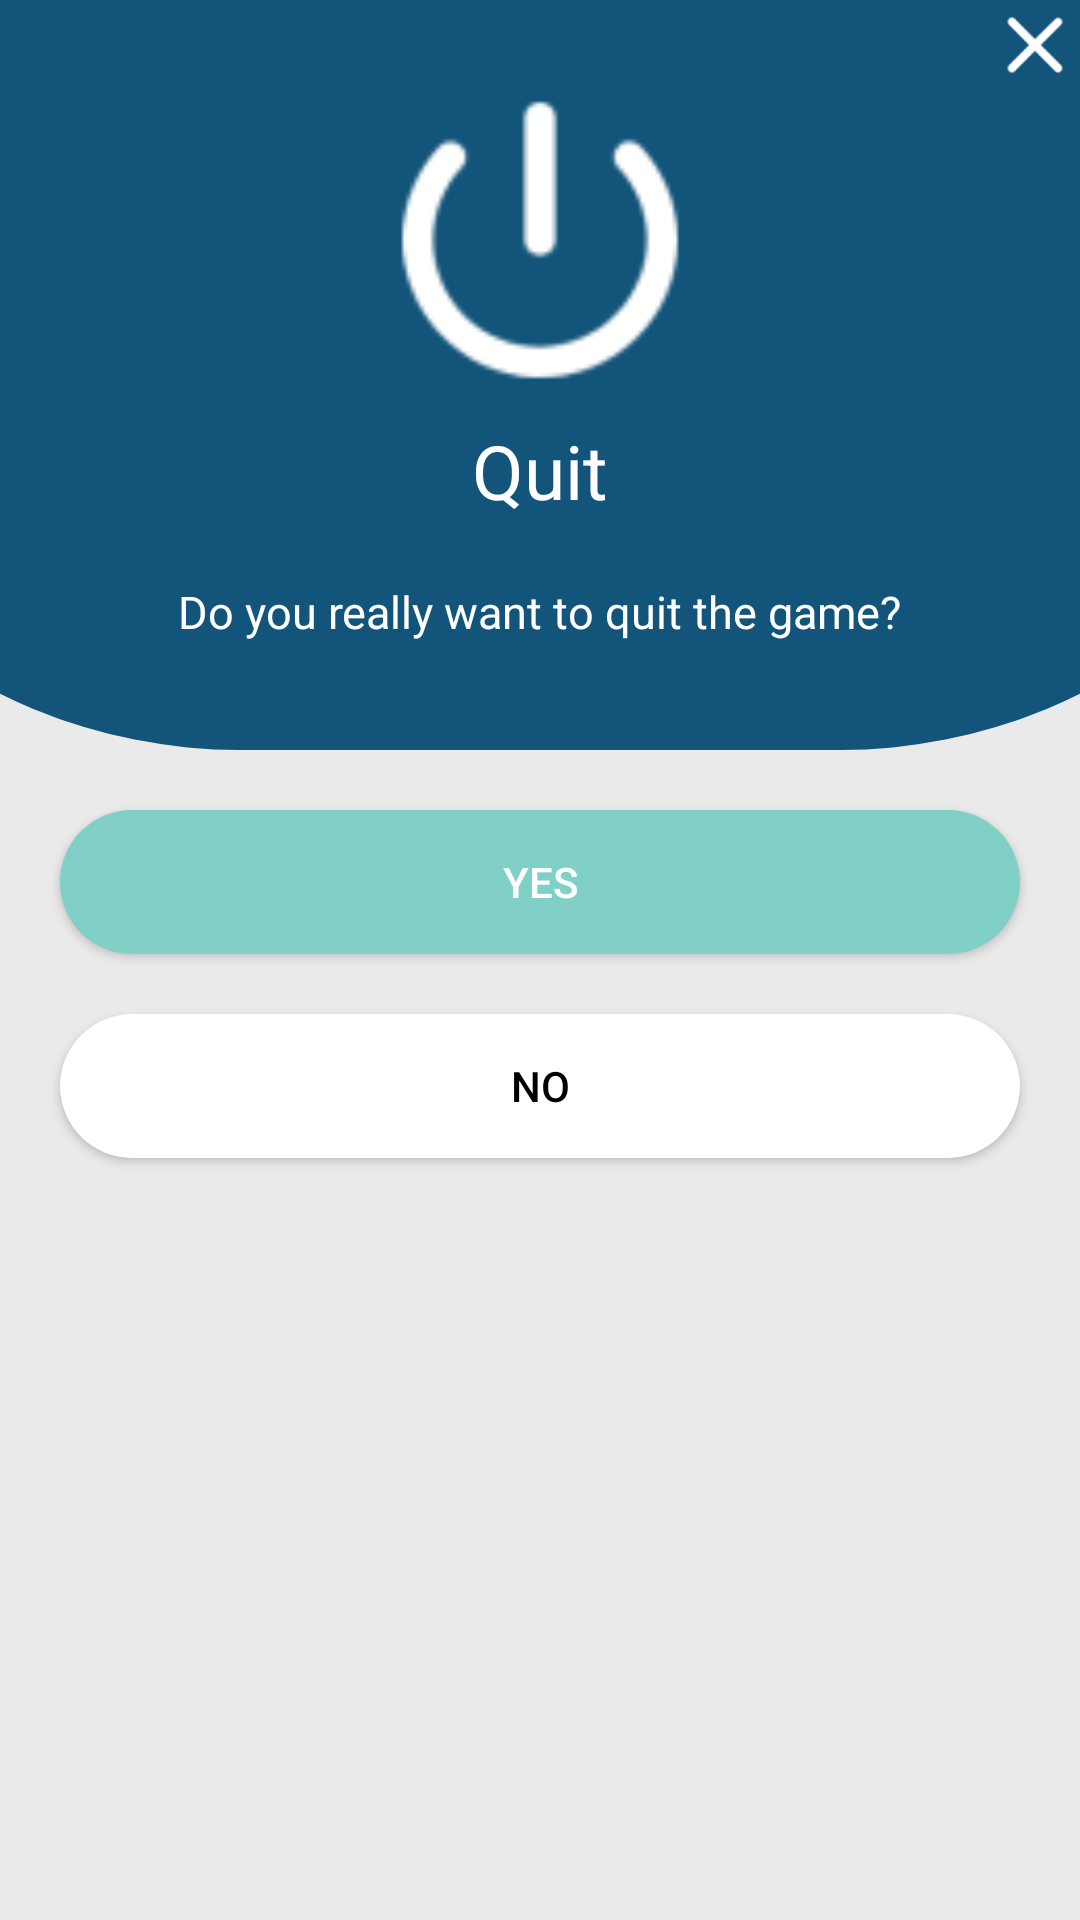

The Android layout XML behind this screen, and the referenced resources:
<!-- AndroidManifest.xml: application theme AppTheme -->
<!-- res/layout/layout_quit_dialog.xml -->
<?xml version="1.0" encoding="utf-8"?>
<RelativeLayout
    xmlns:android="http://schemas.android.com/apk/res/android" android:layout_width="match_parent"
    android:layout_height="match_parent"

    android:background="#eaeaea"
    >


    <RelativeLayout
        android:layout_width="match_parent"
        android:id="@+id/relativeLayout"
        android:background="@drawable/curve_upper_side_quit_dialog"
        android:layout_height="250dp">

        <ImageView
            android:layout_width="20dp"
            android:layout_height="20dp"
            android:src="@drawable/ic_close"
            android:id="@+id/btnClose"
            android:layout_marginRight="5dp"
            android:layout_marginTop="5dp"
            android:layout_marginBottom="5dp"
            android:layout_alignParentRight="true"

            />

        <ImageView
            android:layout_width="100dp"
            android:layout_height="100dp"
            android:background="@drawable/ic_power_icon"
            android:layout_marginTop="30dp"
            android:backgroundTint="@color/white"
            android:layout_centerHorizontal="true"
            android:id="@+id/ivCloseIcon"

            />

        <TextView
            android:layout_width="wrap_content"
            android:layout_height="wrap_content"
            android:text="Quit"
            android:layout_below="@+id/ivCloseIcon"
            android:layout_centerHorizontal="true"
            android:textSize="25sp"
            android:layout_marginTop="10dp"
            android:textColor="@color/white"
            android:id="@+id/tvQuitText"


            />

        <TextView
            android:layout_width="wrap_content"
            android:layout_height="wrap_content"
            android:text="Do you really want to quit the game?"
            android:layout_below="@+id/tvQuitText"
            android:layout_centerHorizontal="true"
            android:textSize="15sp"
            android:textColor="@color/white"
            android:layout_marginTop="20dp"


            />



    </RelativeLayout>


    <Button
        android:layout_width="match_parent"
        android:layout_height="wrap_content"
        android:layout_below="@+id/relativeLayout"
        android:background="@drawable/round_yes_green_button"
        android:text="Yes"
        android:textColor="@color/white"
        android:layout_marginLeft="20dp"
        android:layout_marginRight="20dp"
        android:layout_marginTop="20dp"
        android:id="@+id/btnYes"


        />

    <Button
        android:layout_width="match_parent"
        android:layout_height="wrap_content"
        android:layout_below="@+id/btnYes"
        android:text="No"
        android:background="@drawable/round_no_button"
        android:layout_marginRight="20dp"
        android:layout_marginLeft="20dp"
        android:layout_marginTop="20dp"
        android:textColor="@color/black"
        android:id="@+id/btnNo"
        android:layout_marginBottom="30dp"
        />



</RelativeLayout>
<!-- resources referenced by this layout -->
<resources>
  <color name="black">#000000</color>
  <color name="white">#ffffff</color>
  <!-- drawable curve_upper_side_quit_dialog (drawable) -->
  <?xml version="1.0" encoding="utf-8"?>
  <layer-list xmlns:android="http://schemas.android.com/apk/res/android">
      <item android:height="50dp">
          <shape>
              <solid android:color="#13547a" />
          </shape>
      </item>
      <item android:top="-500dp" android:bottom="0dp"
          android:left="-100dp" android:right="-100dp">
          <shape>
              <corners android:radius="180dp" />
              <solid android:color="#13547a" />
          </shape>
      </item>
  </layer-list>
  <!-- drawable ic_close: png bitmap (drawable-hdpi, 626 bytes) -->
  <!-- drawable ic_power_icon: png bitmap (drawable-hdpi, 657 bytes) -->
  <!-- drawable round_no_button (drawable) -->
  <shape xmlns:android="http://schemas.android.com/apk/res/android"
      android:shape="rectangle">
      <solid android:color="#fff" />
      <corners android:radius="30dp" />
  </shape>
  <!-- drawable round_yes_green_button (drawable) -->
  <shape xmlns:android="http://schemas.android.com/apk/res/android"
      android:shape="rectangle">
      <solid android:color="#80d0c7" />
      <corners android:radius="30dp" />
  </shape>
  <style name="AppTheme" parent="Theme.AppCompat.Light.DarkActionBar">
          
          <item name="colorPrimary">@color/colorPrimary</item>
          <item name="colorPrimaryDark">@color/colorPrimaryDark</item>
          <item name="colorAccent">@color/black</item>
      </style>
  <color name="colorPrimary">#13547a</color>
  <color name="colorPrimaryDark">#303F9F</color>
</resources>
